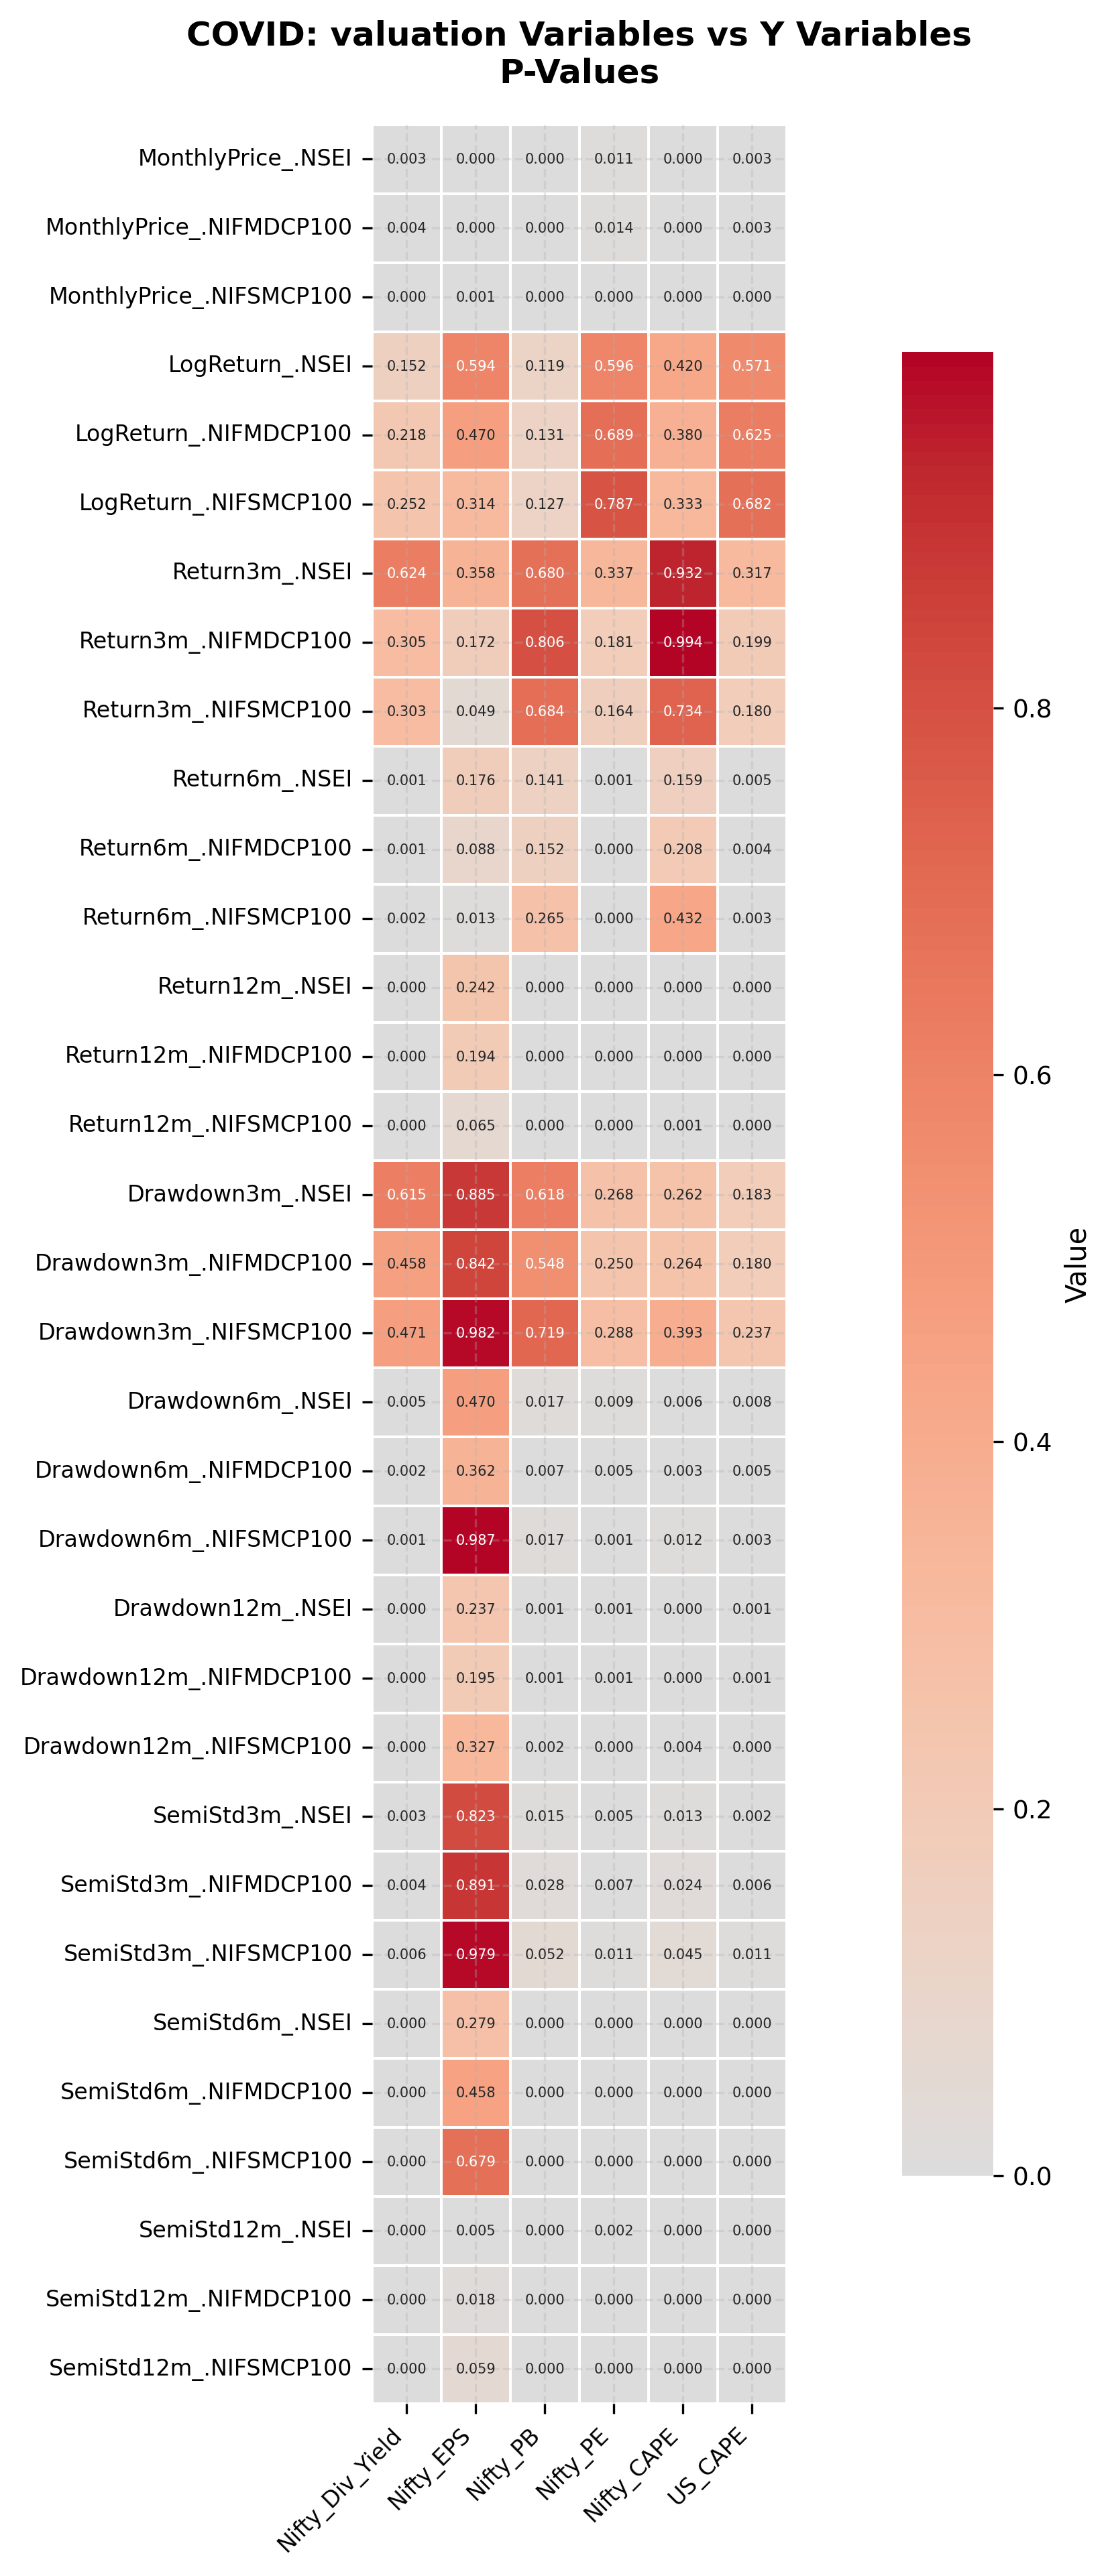

The data file committed next to this chart (first rows):
, Nifty_Div_Yield, Nifty_EPS, Nifty_PB, Nifty_PE, Nifty_CAPE, US_CAPE
MonthlyPrice_.NSEI, 0.003203, 3.513692303558358e-06, 6.891544757081647e-08, 0.01139, 5.551115123125783e-15, 0.00307
MonthlyPrice_.NIFMDCP100, 0.003769, 1.5674375777319227e-06, 4.486247906498875e-08, 0.01449, 6.661338147750939e-16, 0.003033
MonthlyPrice_.NIFSMCP100, 0.0002218, 0.0009521, 1.9057000422151305e-10, 0.0002467, 0.0, 8.935080952898744e-06
LogReturn_.NSEI, 0.1515, 0.5944, 0.1188, 0.5961, 0.4199, 0.5715
LogReturn_.NIFMDCP100, 0.2182, 0.4701, 0.1308, 0.6892, 0.3799, 0.6252
LogReturn_.NIFSMCP100, 0.2523, 0.314, 0.1268, 0.7869, 0.3327, 0.6819
Return3m_.NSEI, 0.6243, 0.3584, 0.68, 0.3373, 0.9319, 0.3167
Return3m_.NIFMDCP100, 0.3049, 0.1721, 0.8057, 0.1809, 0.9937, 0.1989
Return3m_.NIFSMCP100, 0.303, 0.04924, 0.6838, 0.1641, 0.7338, 0.1797
Return6m_.NSEI, 0.001445, 0.1758, 0.1407, 0.0005636, 0.1587, 0.005406
Return6m_.NIFMDCP100, 0.0008312, 0.08805, 0.1524, 0.0003025, 0.2079, 0.004052
Return6m_.NIFSMCP100, 0.001721, 0.01326, 0.2652, 0.0002739, 0.4317, 0.002736
Return12m_.NSEI, 7.937199781871129e-07, 0.2418, 4.643707848961398e-05, 4.815035037353255e-10, 0.0002281, 1.0404395123231325e-08
Return12m_.NIFMDCP100, 1.5864148599220584e-06, 0.1944, 6.853736004730493e-05, 5.058946594971303e-10, 0.0002472, 2.4408497445449484e-09
Return12m_.NIFSMCP100, 1.3613242606513865e-06, 0.06466, 0.0001788, 1.5955192722572065e-10, 0.00132, 1.2839664886854507e-09
Drawdown3m_.NSEI, 0.615, 0.8847, 0.6177, 0.2684, 0.2618, 0.1832
Drawdown3m_.NIFMDCP100, 0.4583, 0.8425, 0.5479, 0.2496, 0.2636, 0.1803
Drawdown3m_.NIFSMCP100, 0.4706, 0.9821, 0.7191, 0.2882, 0.393, 0.2368
Drawdown6m_.NSEI, 0.004771, 0.4698, 0.0169, 0.008677, 0.006125, 0.00764
Drawdown6m_.NIFMDCP100, 0.001613, 0.3624, 0.007193, 0.005012, 0.002569, 0.004581
Drawdown6m_.NIFSMCP100, 0.0008293, 0.987, 0.01668, 0.001325, 0.01196, 0.002593
Drawdown12m_.NSEI, 0.0003529, 0.2368, 0.0008751, 0.0008578, 0.0001815, 0.001296
Drawdown12m_.NIFMDCP100, 0.0002197, 0.1947, 0.0005668, 0.0007972, 0.0001137, 0.0009996
Drawdown12m_.NIFSMCP100, 1.8744128706282837e-05, 0.3268, 0.001913, 8.046126169780621e-07, 0.003601, 1.8413267555139612e-06
SemiStd3m_.NSEI, 0.003077, 0.8228, 0.01487, 0.005422, 0.01279, 0.002378
SemiStd3m_.NIFMDCP100, 0.003911, 0.8908, 0.02793, 0.006806, 0.02436, 0.005685
SemiStd3m_.NIFSMCP100, 0.00634, 0.9795, 0.0517, 0.01067, 0.04471, 0.011
SemiStd6m_.NSEI, 7.684027123477932e-07, 0.2785, 4.945656665533704e-06, 1.3362899315527699e-05, 8.59247265005969e-06, 2.963972923053504e-05
SemiStd6m_.NIFMDCP100, 3.240928425629619e-07, 0.4577, 1.2228949209713846e-05, 4.905939378740953e-06, 3.2013508233452725e-05, 2.703095150158319e-05
SemiStd6m_.NIFSMCP100, 4.210543582683357e-07, 0.6794, 4.3944347471791545e-05, 4.108408613756609e-06, 0.0001459, 3.6736588695518435e-05
SemiStd12m_.NSEI, 0.0001938, 0.005294, 1.5312082712881647e-09, 0.001799, 1.8147039426708034e-10, 0.000221
SemiStd12m_.NIFMDCP100, 8.005995270554678e-05, 0.01825, 9.515725984954315e-10, 0.0004022, 1.1385359321991473e-10, 3.553964025448941e-05
SemiStd12m_.NIFSMCP100, 3.861028669294164e-05, 0.05936, 1.7181975842106567e-09, 0.0001312, 1.1773200192521927e-09, 1.0080950101354347e-05
